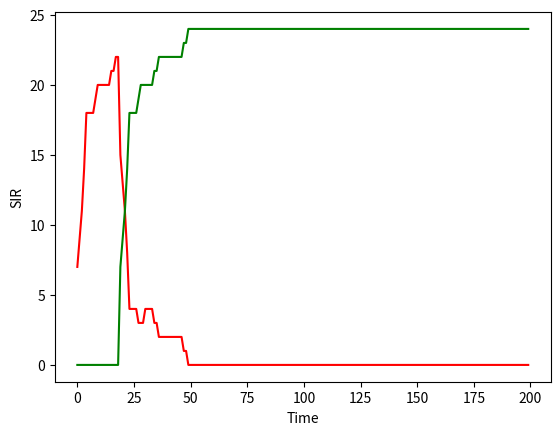

Write the Python code that produced this figure.
import random
import time
import math

import matplotlib.pyplot as plot

class Matrix:
    def __init__(self,size):
        self.matrix = []
        self.empty = '-'
        self.size = size
        self.people = []

        self.create_area()

    def get_people_list(self, l):
        self.people = l

    def create_area(self):
        for i in range(self.size):
            temp = []
            for i in range(self.size):
                temp.insert(0, self.empty)
            self.matrix.insert(0,temp)

    def position_taken(self, row, column):
        if self.matrix[row][column] == self.empty:
            return False
        return True

    def insert_person(self,person):
        row = person.position[0]
        column = person.position[1]
        self.matrix[row][column] = person

    def move_person(self, person):
        row = person.position[0]
        column = person.position[1]
        self.matrix[row][column] = self.empty

        new_row, new_column = person.move_random(self.size)

        while self.position_taken(new_row,new_column):
            new_row, new_column = person.move_random(self.size)

        person.set_position(new_row,new_column)

        self.insert_person(person)

    def move_all_people(self):
        for person in self.people:
            self.move_person(person)

        

class Person:
    def __init__(self, row, column, index):
        self.susceptible = True
        self.infected = False
        self.recovered = False

        self.index = index

        self.quarantined = False #quarantined is for infected
        self.removed = False #removed is for contact tracing
        self.contact_list = []

        self.quarantine_day_count = 0

        self.recovery_day_count = 0
        self.days_to_recover = 20

        self.position = [row, column]
        self.current_direction = 4 # this is in absolute direction:
        self.direction_transformation = [[4,7,6,3,0,1,2,5,8], [4,6,3,0,1,2,5,8,7], [4,3,0,1,2,5,8,7,6], [4,2,1,0,3,6,7,8,5], [0,0,0,0,0,0,0,0,0], [4,0,1,2,5,8,7,6,3], [4,1,0,3,6,7,8,5,2], [4,0,3,6,7,8,5,2,1], [4,3,6,7,8,5,2,1,0]]
        
        #Absolute Direction chart:
        #012
        #345
        #678

        self.nearby_people = []

        self.radius = 6
        self.infection_probability = 25 #percent

    # def set_susceptible(self):
    #     self.susceptible = True
    #     self.infected = False
    #     self.recovered = False

    def set_infected(self):
        self.susceptible = False
        self.infected = True
        self.recovered = False

    def set_recovered(self):
        self.susceptible = False
        self.infected = False
        self.recovered = True

    def set_position(self,row,column):
        self.position = [row,column]
        
    def move_random(self, size,):
        #direction = random.randint(0,8)

        row = self.position[0]
        column = self.position[1]

        #absolute direction:
        #012
        #345
        #678

        #relative direction (up is direction currently moving)
        #345
        #206  Based on gaussian distribution where you are most likely to move forward.
        #187
          
        up = True
        down = True
        left = True
        right = True

        if row == 0:
            up = False
            if self.current_direction == 1:
                self.current_direction = 7
        if row == size-1:
            down = False
            if self.current_direction == 7:
                self.current_direction = 1
        if column == 0:
            left = False
            if self.current_direction == 3:
                self.current_direction = 5
        if column == size-1:
            right = False
            if self.current_direction == 5:
                self.current_direction = 3

        if up == False:
            if right == False and self.current_direction == 2:
                self.current_direction = 6
            if left == False and self.current_direction == 0:
                self.current_direction = 8
        if down == False:
            if right == False and self.current_direction == 8:
                self.current_direction = 0
            if left == False and self.current_direction == 6:
                self.current_direction = 2

        while self.current_direction == 4:
            self.current_direction = random.randint(0,8)

        relative_direction = int(random.gauss(4,2)) #Normal distribution with 4 as the mean and a standard deviation of 2

        if relative_direction > 8:
            relative_direction = 8
        if relative_direction < 0:
            relative_direction = 0
        
        absolute_direction = self.direction_transformation[self.current_direction][relative_direction]
    
        if absolute_direction == 0 and up and left:
            return row-1,column-1
        elif absolute_direction == 1 and up:
            return row-1,column
        elif absolute_direction == 2 and up and right:
            return row-1,column+1
        elif absolute_direction == 3 and left:
            return row,column-1
        elif absolute_direction == 4:
            return row, column
        elif absolute_direction == 5 and right:
            return row, column+1
        elif absolute_direction == 6 and down and left:
            return row+1,column-1
        elif absolute_direction == 7 and down:
            return row+1,column
        elif absolute_direction == 8 and down and right: #8
            return row+1,column+1
        #################################################
        else:
            return row, column


        if absolute_direction == 4:
            self.current_direction = random.randint(0,8)
        else:
            self.current_direction = absolute_direction

    def update_nearby_people(self, matrix_object):
        self.nearby_people = []
        
        row = self.position[0]
        column = self.position[1]

        row_min = 0
        #already set to zero
        if (row-self.radius > 0):
            row_min = row-self.radius

        row_max = matrix_object.size - 1

        if (row+self.radius < row_max):
            row_max = row+self.radius+1

        column_min = 0
        #already set to zero
        if (column-self.radius > 0):
            column_min = column-self.radius

        column_max = matrix_object.size - 1

        if (column+self.radius < column_max):
            column_max = column+self.radius+1

        for t_row in range(row_min,row_max + 1):
            for t_column in range(column_min,column_max + 1):
                if (t_row == row) and (t_column == column):
                    continue
                if self.in_radius(self.position, [t_row,t_column]):
                    if matrix_object.matrix[t_row][t_column] != matrix_object.empty:
                        self.nearby_people.insert(0,matrix_object.matrix[t_row][t_column])

    def infect_nearby(self, matrix_object):
        self.update_nearby_people(matrix_object)
        infections = []
        for person in self.nearby_people:
            choice = random.randint(1,100)
            if choice <= self.infection_probability and person.susceptible:
                infections.insert(0,person)
        return infections
            
    def in_radius(self, center, point):
        a = center[1] - point[1]
        b = center[0] - point[0]

        d = math.sqrt(a**2 + b**2)

        if (d <= self.radius):
            return True
        return False

    def check_recovered(self):
        if self.recovery_day_count == self.days_to_recover:
            self.set_recovered()

    def recovery_day_pass(self):
        self.recovery_day_count += 1

    def quarantine_day_pass(self):
        self.quarantine_day_count += 1

    def __repr__(self):
        if self.susceptible:
            return f'{self.index}:S'
        elif self.infected:
            return f'{self.index}:I'
        return f'{self.index}:R'


class Run:
    def __init__(self, size, number_people, duration):
        self.matrix_size = size
        self.duration = duration
        self.number_people = number_people
        self.matrix = Matrix(self.matrix_size)
        self.people = []

        self.duration_of_simulation = 10

        self.tick_duration = 0 #seconds

        self.susceptible_per_tick = []
        self.infected_per_tick = []
        self.recovered_per_tick = []

        self.total_susceptible = []
        self.total_infected = []
        self.total_recovered = []

        self.x_axis = []

        self.create_people(number_people)


    def sleep(self):
        time.sleep(self.tick_duration)

    def random_position(self):
            return random.randint(0, self.matrix_size - 1), random.randint(0, self.matrix_size - 1)

    def create_people(self, amount):
        for i in range(amount):
            row, column = self.random_position()

            while self.matrix.position_taken(row,column):
                row, column = self.random_position()

            p = Person(row,column, i)
            self.people.insert(i,p)

            self.matrix.insert_person(p)

        #out of the for loop
        self.infect_random_person()

    def infect_random_person(self):
        index = random.randint(0,len(self.people)-1)
        self.people[index].set_infected()

    def print_matrix(self):
        for i in self.matrix.matrix:
            print(i)

    def remove_person(self, person):
        pos = person.position
        row = pos[0]
        column = pos[1]
        self.matrix.matrix[row][column] = self.matrix.empty
        person.removed = True

    def quarantine_person(self, person):
        pos = person.position
        row = pos[0]
        column = pos[1]
        self.matrix.matrix[row][column] = self.matrix.empty
        person.quarantine = True

    def update(self):
        self.matrix.get_people_list(self.people)

    def day_and_check_recovered(self):
        for person in self.people:
            if person.infected:
                person.recovery_day_pass()
                person.check_recovered()
    
    def count_susceptible(self):
        count = 0
        for person in self.people:
            if person.susceptible:
                count += 1
        self.total_susceptible.append(count)

    def count_infected(self):
        count = 0
        for person in self.people:
            if person.infected:
                count += 1
        self.total_infected.append(count)

    def count_recovered(self):
        count = 0
        for person in self.people:
            if person.recovered:
                count += 1
        self.total_recovered.append(count)


    def tick(self):
        self.sleep()
        self.update()

        #self.print_matrix()

        current_people = list(self.people)

        infections = []
        for person in current_people:
            if person.infected:
                #person.update_nearby_people(self.matrix)
                infections = person.infect_nearby(self.matrix)
                #print(f"Person {person.index} List: {person.nearby_people}")
        for person in infections:
            person.set_infected()

        self.day_and_check_recovered()

        self.matrix.move_all_people()

        #self.print_matrix()

        

        #############
        # self.infected_per_tick.append(len(infections))
        # self.total_infected.append(sum(self.infected_per_tick))
        self.count_susceptible()
        self.count_infected()
        self.count_recovered()
        #print(self.total_infected[-1])


        #############
    
        #print("\n\n\n")
    
    def run_simulation(self):
        for i in range(self.duration):
            #print(f"Day {i}")
            self.tick()
        
        # define plot
        #plot.plot(self.total_susceptible, color="blue")
        plot.plot(self.total_infected, color="red")
        plot.plot(self.total_recovered, color="green")
        plot.ylabel("SIR")
        plot.xlabel("Time")
        plot.show()


if __name__ == "__main__":
    size = 10
    num_p = (size**2) * .25
    num_p = int(num_p)

    r = Run(size, num_p, 200) #size, number of people, time
    #r.tick()
    r.run_simulation()
